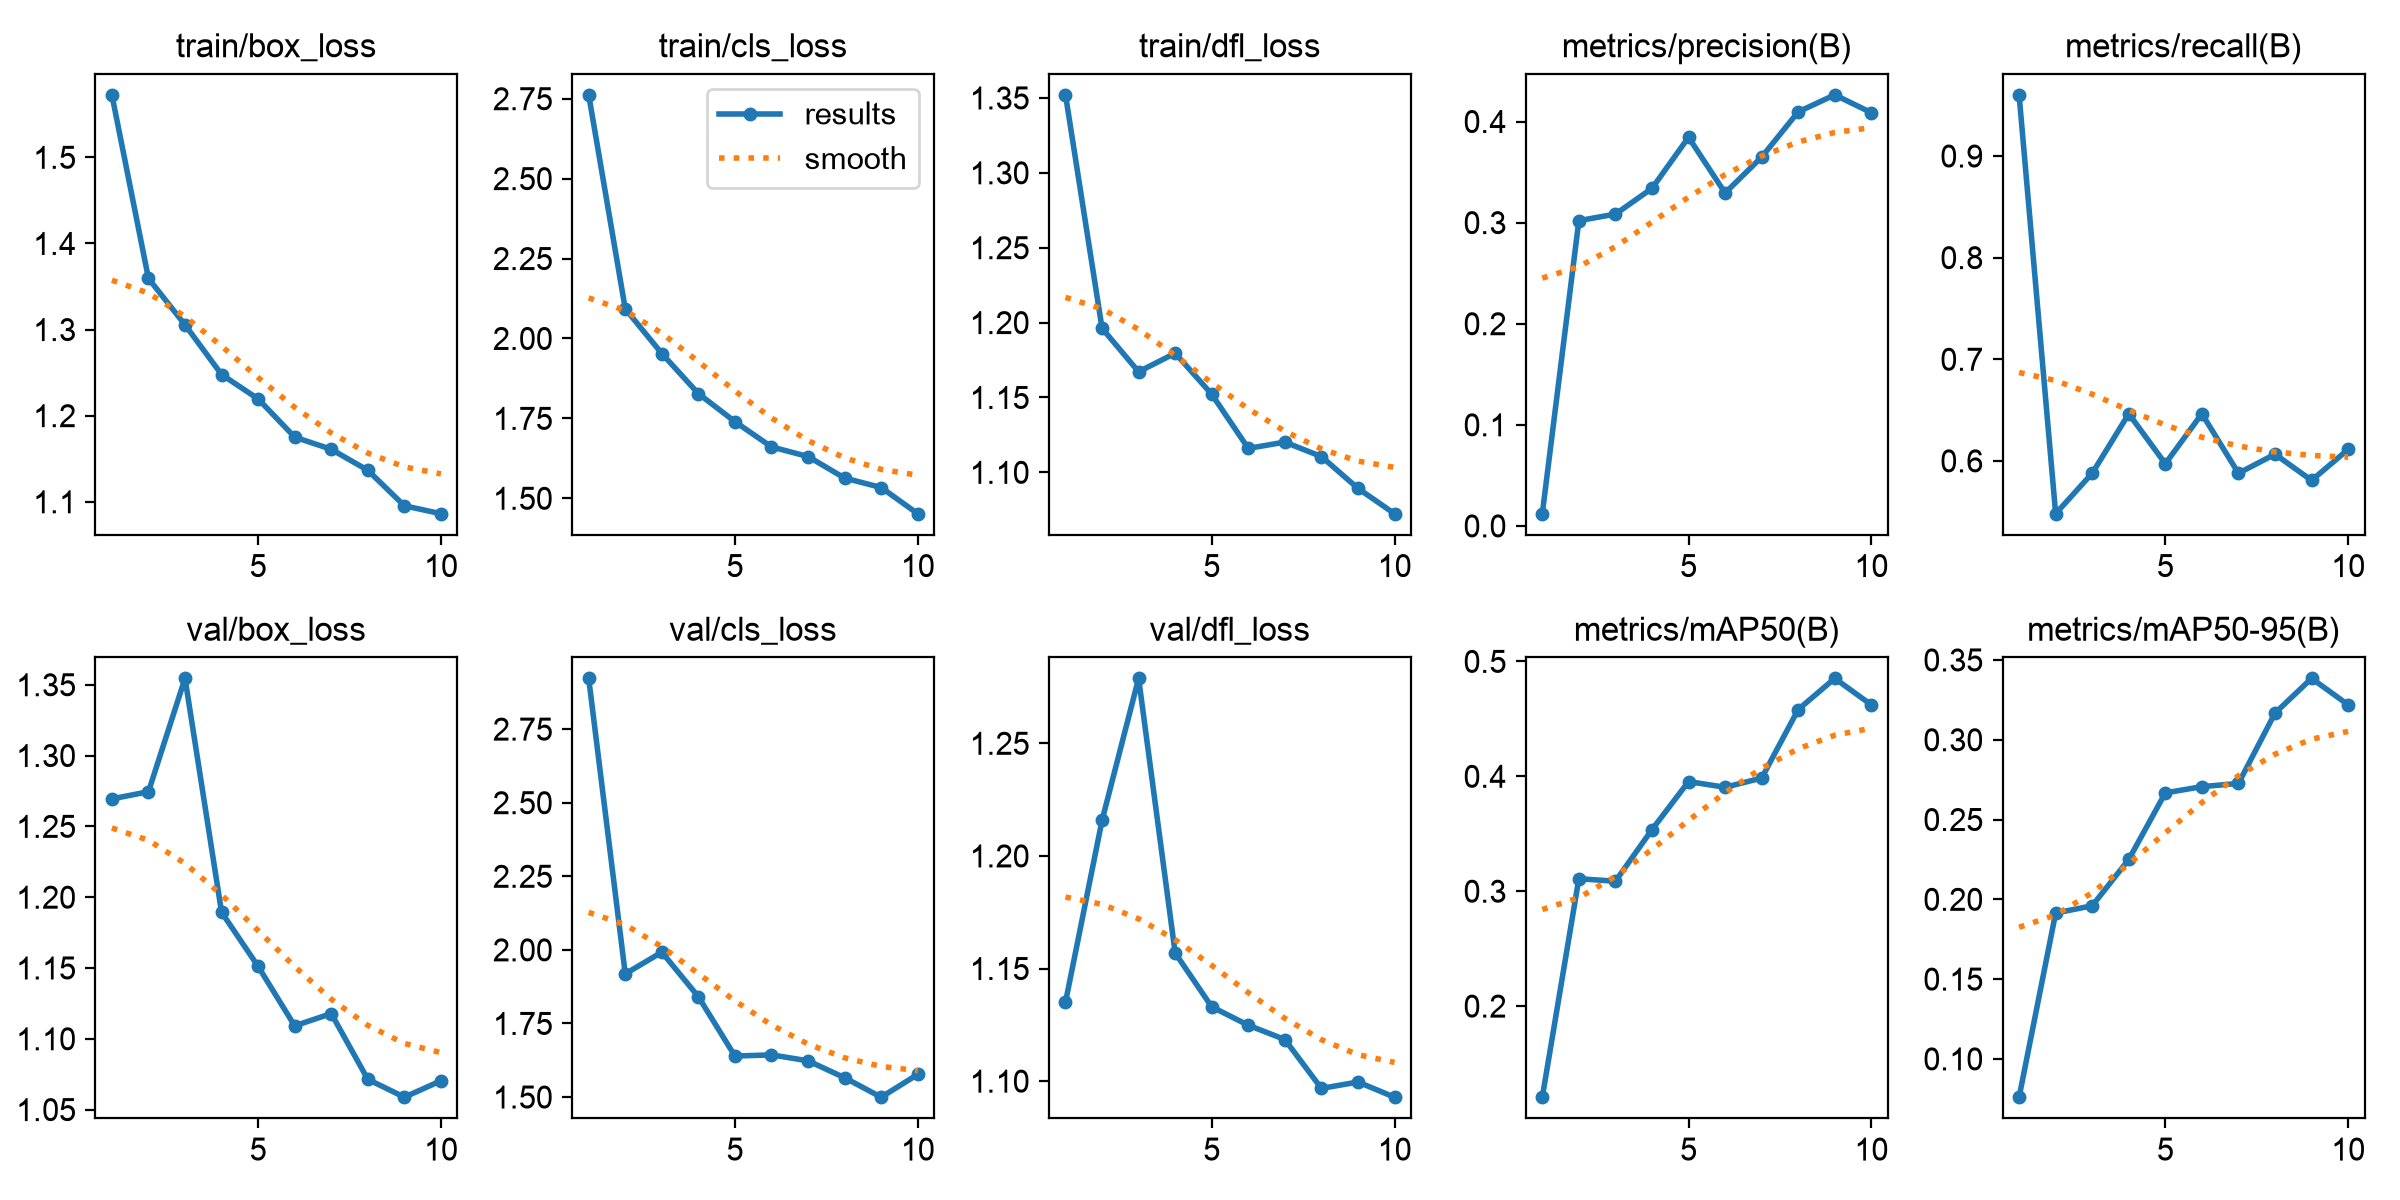

The table this chart was drawn from, first rows:
epoch, time, train/box_loss, train/cls_loss, train/dfl_loss, metrics/precision(B), metrics/recall(B), metrics/mAP50(B), metrics/mAP50-95(B), val/box_loss, val/cls_loss, val/dfl_loss, lr/pg0, lr/pg1, lr/pg2
1, 1084, 1.573, 2.762, 1.352, 0.01209, 0.9602, 0.1207, 0.076, 1.269, 2.922, 1.135, 0.0006566, 0.0006566, 0.0006566
2, 1782, 1.359, 2.093, 1.196, 0.302, 0.548, 0.3109, 0.1914, 1.274, 1.919, 1.216, 0.001192, 0.001192, 0.001192
3, 2774, 1.306, 1.953, 1.167, 0.3084, 0.5878, 0.3087, 0.196, 1.355, 1.992, 1.279, 0.001596, 0.001596, 0.001596
4, 2843, 1.248, 1.828, 1.18, 0.3339, 0.6464, 0.3536, 0.225, 1.189, 1.841, 1.157, 0.001406, 0.001406, 0.001406
5, 2914, 1.219, 1.74, 1.152, 0.3844, 0.5972, 0.3954, 0.2667, 1.151, 1.639, 1.133, 0.001208, 0.001208, 0.001208
6, 2984, 1.175, 1.661, 1.116, 0.3293, 0.6464, 0.3905, 0.2706, 1.109, 1.643, 1.125, 0.00101, 0.00101, 0.00101
7, 3054, 1.161, 1.631, 1.12, 0.3649, 0.5878, 0.3985, 0.2726, 1.118, 1.623, 1.118, 0.000812, 0.000812, 0.000812
8, 3124, 1.137, 1.563, 1.111, 0.4096, 0.6066, 0.4581, 0.3167, 1.071, 1.566, 1.097, 0.000614, 0.000614, 0.000614
9, 3195, 1.095, 1.534, 1.089, 0.4264, 0.5808, 0.4852, 0.3385, 1.059, 1.499, 1.1, 0.000416, 0.000416, 0.000416
10, 3265, 1.086, 1.452, 1.072, 0.4088, 0.6112, 0.4622, 0.3219, 1.07, 1.577, 1.093, 0.000218, 0.000218, 0.000218
